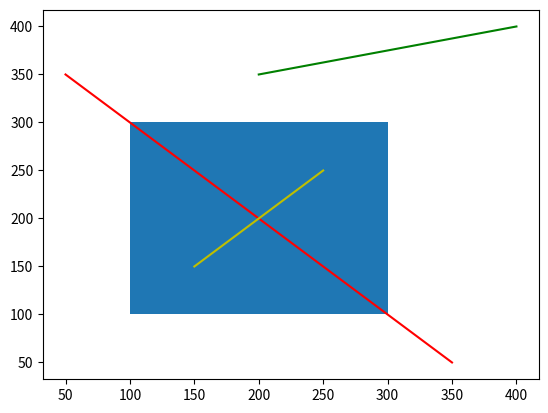

Write Python code to recreate this figure.
import matplotlib.pyplot as plt
import matplotlib.patches as patches
#裁剪算法
LEFT = 1
RIGHT = 2
BOTTOM = 4
TOP = 8

XL = 100
XR = 300
YB = 100
YT = 300
#line = [x1,x2,y1,y2]
line1 = [50,350,350,50]
line2 = [200,400,350,400]
line3 = [150,250,150,250]

#对线段的端点进行编码
def encode(x,y):
    c = 0
    if x<XL:
        c |= LEFT
    if x>XR:
        c |= RIGHT
    if y<YB:
        c |= BOTTOM
    if y>YT:
        c |= TOP
    return c
#Cohen-Sutherland算法
def CS_LineClip(line):
    x1 = line[0]
    x2 = line[1]
    y1 = line[2]
    y2 = line[3]
    code1 = encode(x1,y1)
    code2 = encode(x2,y2)
    while(code1 != 0 or code2 != 0):
        if(code1 & code2)!=0:
            return
        if(code1 != 0):
            code = code1
        else:
            code = code2
        if(LEFT&code)!=0:
            x = XL
            y = y1+(y2-y1)*(x-x1)/(x2-x1)
        elif(RIGHT&code)!=0:
            x = XR
            y = y1+(y2-y1)*(x-x1)/(x2-x1)
        elif(BOTTOM&code)!=0:
            y = YB
            x = x1+(x2-x1)*(y-y1)/(y2-y1)
        elif(TOP&code)!=0:
            y = YT
            x = x1 +(x2-x1)*(y-y1)/(y2-y1)
        if code == code1:
            x1 = x
            y1 = y
            code1 = encode(x1,y1)
        else:
            x2 = x
            y2 = y
            code2 = encode(x2,y2)
    return [x1,x2,y1,y2]


#中点分割裁剪算法  
def MidPointClip(line):
    x1 = line[0]
    x2 = line[1]
    y1 = line[2]
    y2 = line[3]
    xa,ya,xb,yb = x1,y1,x2,y2
    flag=0   #标志P1或者P2是否在区域内
    code1 = encode(x1,y1)
    code2 = encode(x2,y2)
    #两端点在外部同侧
    if (code1 & code2)!=0:
        return 
    #两端点同在内部
    if (code1==0 and code2 ==0):
        return [xa,xb,ya,yb]
    #P1在区域内部，不需要求P1的最近交点，此时flag=1
    if(code1==0):
        flag |= 1
    #P2在区域内部，此时flag=2
    if(code2==0):
        flag |=2
    #P1和P2都不在区域内部时flag=0，都在时flag=3
    #从P1出发找距离P1最近的交点
    while((abs(x1-x2)>1 or abs(y1-y2)>1) and (flag==0 or flag==2)):
        xmid = (x1+x2)/2
        ymid = (y1+y2)/2
        xa = xmid
        ya = ymid
        code = encode(xmid,ymid)
        #中点在区域内或与P2在外部同侧，用中点代替P2
        if(code == 0 or (code2 & code )!=0):
            x2,y2 = xmid,ymid
        #中点与P1外部同侧,用中点代替P1
        elif((code1 & code)!=0):
            x1,y1 = xmid,ymid
    #从P2出发找距离P2最近的交点
    x2 = line[1]
    y2 = line[3]
    while((abs(x1-x2)>1 or abs(y1-y2)>1)and (flag==0 or flag==1)):
        xmid = (x1+x2)/2
        ymid = (y1+y2)/2
        xb = xmid
        yb = ymid
        code = encode(xmid,ymid)
        #中点在区域内或与P1在外部同侧，用中点代替P1
        if(code == 0 or (code1 & code )!=0):
            x1,y1 = xmid,ymid
        #中点与P2外部同侧,用中点代替P2
        elif((code2 & code)!=0):
            x2,y2 = xmid,ymid
    return [xa,xb,ya,yb]

def ClipT(p,q,u1,u2):
    if(p<0):
        r=q/p
        if(r>u2):
            return u1,u2,False
        u1 = max(u1,q/p)
        return u1,u2,True
    elif(p>0):
        r = q/p
        if(r<u1):
            return u1,u2,False
        u2 = min(u2,q/p)
        return u1,u2,True
    else:
        return u1,u2,(q>=0)
    return u1,u2,True

#梁友栋-Barskey裁剪算法
def LB_LineClip(line):
    x1 = line[0]
    x2 = line[1]
    y1 = line[2]
    y2 = line[3]
    dx = x2-x1
    dy = y2-y1
    P = [0,-dx,dx,-dy,dy]
    Q = [0,x1-XL,XR-x1,y1-YB,YT-y1]
    u1 = 0
    u2 = 1
    u1,u2,flag = ClipT(P[1],Q[1],u1,u2)
    if(flag):
        u1,u2,flag = ClipT(P[2],Q[2],u1,u2)
        if(flag):
            u1,u2,flag = ClipT(P[3],Q[3],u1,u2)
            if(flag):
                u1,u2,flag = ClipT(P[4],Q[4],u1,u2)
                if(flag):
                    return [x1+u1*dx,x1+u2*dx,y1+u1*dy,y1+u2*dy]
            else:
                return 
        else:
            return 
    else:
        return 
     
#鼠标点击事件
def onclick(event):
    # #使用CS裁剪
    # if(CS_LineClip(line1)):
    #     clipedLine1 = CS_LineClip(line1)
    #     plt.plot([clipedLine1[0],clipedLine1[1]],[clipedLine1[2],clipedLine1[3]],color='black')
    # if(CS_LineClip(line2)):
    #     clipedLine2 = CS_LineClip(line2)
    #     plt.plot([clipedLine2[0],clipedLine2[1]],[clipedLine2[2],clipedLine2[3]],color='black')
    # if(CS_LineClip(line3)):
    #     clipedLine3 = CS_LineClip(line3)
    #     plt.plot([clipedLine3[0],clipedLine3[1]],[clipedLine3[2],clipedLine3[3]],color='black')
    # #使用中点分割裁剪
    # if(MidPointClip(line1)):
    #     clipedLine1 = MidPointClip(line1)
    #     plt.plot([clipedLine1[0],clipedLine1[1]],[clipedLine1[2],clipedLine1[3]],color='black')
    # if(MidPointClip(line2)):
    #     clipedLine2 = MidPointClip(line2)
    #     plt.plot([clipedLine2[0],clipedLine2[1]],[clipedLine2[2],clipedLine2[3]],color='black')
    # if(MidPointClip(line3)):
    #     clipedLine3 = MidPointClip(line3)
    #     plt.plot([clipedLine3[0],clipedLine3[1]],[clipedLine3[2],clipedLine3[3]],color='black')
    #L-Barskey
    if(LB_LineClip(line1)):
        clipedLine1 = LB_LineClip(line1)
        plt.plot([clipedLine1[0],clipedLine1[1]],[clipedLine1[2],clipedLine1[3]],color='black')
    if(LB_LineClip(line2)):
        clipedLine2 = LB_LineClip(line2)
        plt.plot([clipedLine2[0],clipedLine2[1]],[clipedLine2[2],clipedLine2[3]],color='black')
    if(LB_LineClip(line3)):
        clipedLine3 = LB_LineClip(line3)
        plt.plot([clipedLine3[0],clipedLine3[1]],[clipedLine3[2],clipedLine3[3]],color='black')
    fig.canvas.draw_idle()#重新绘制


if __name__ == "__main__":
    #绘制矩形
    fig = plt.figure()
    rect = patches.Rectangle((100,100),200,200)
    plt.gca().add_patch(rect)
    plt.plot([line1[0],line1[1]],[line1[2],line1[3]],color = 'r')
    plt.plot([line2[0],line2[1]],[line2[2],line2[3]],color = 'g')
    plt.plot([line3[0],line3[1]],[line3[2],line3[3]],color = 'y')

    cid = fig.canvas.mpl_connect('button_press_event', onclick)
    plt.show()
